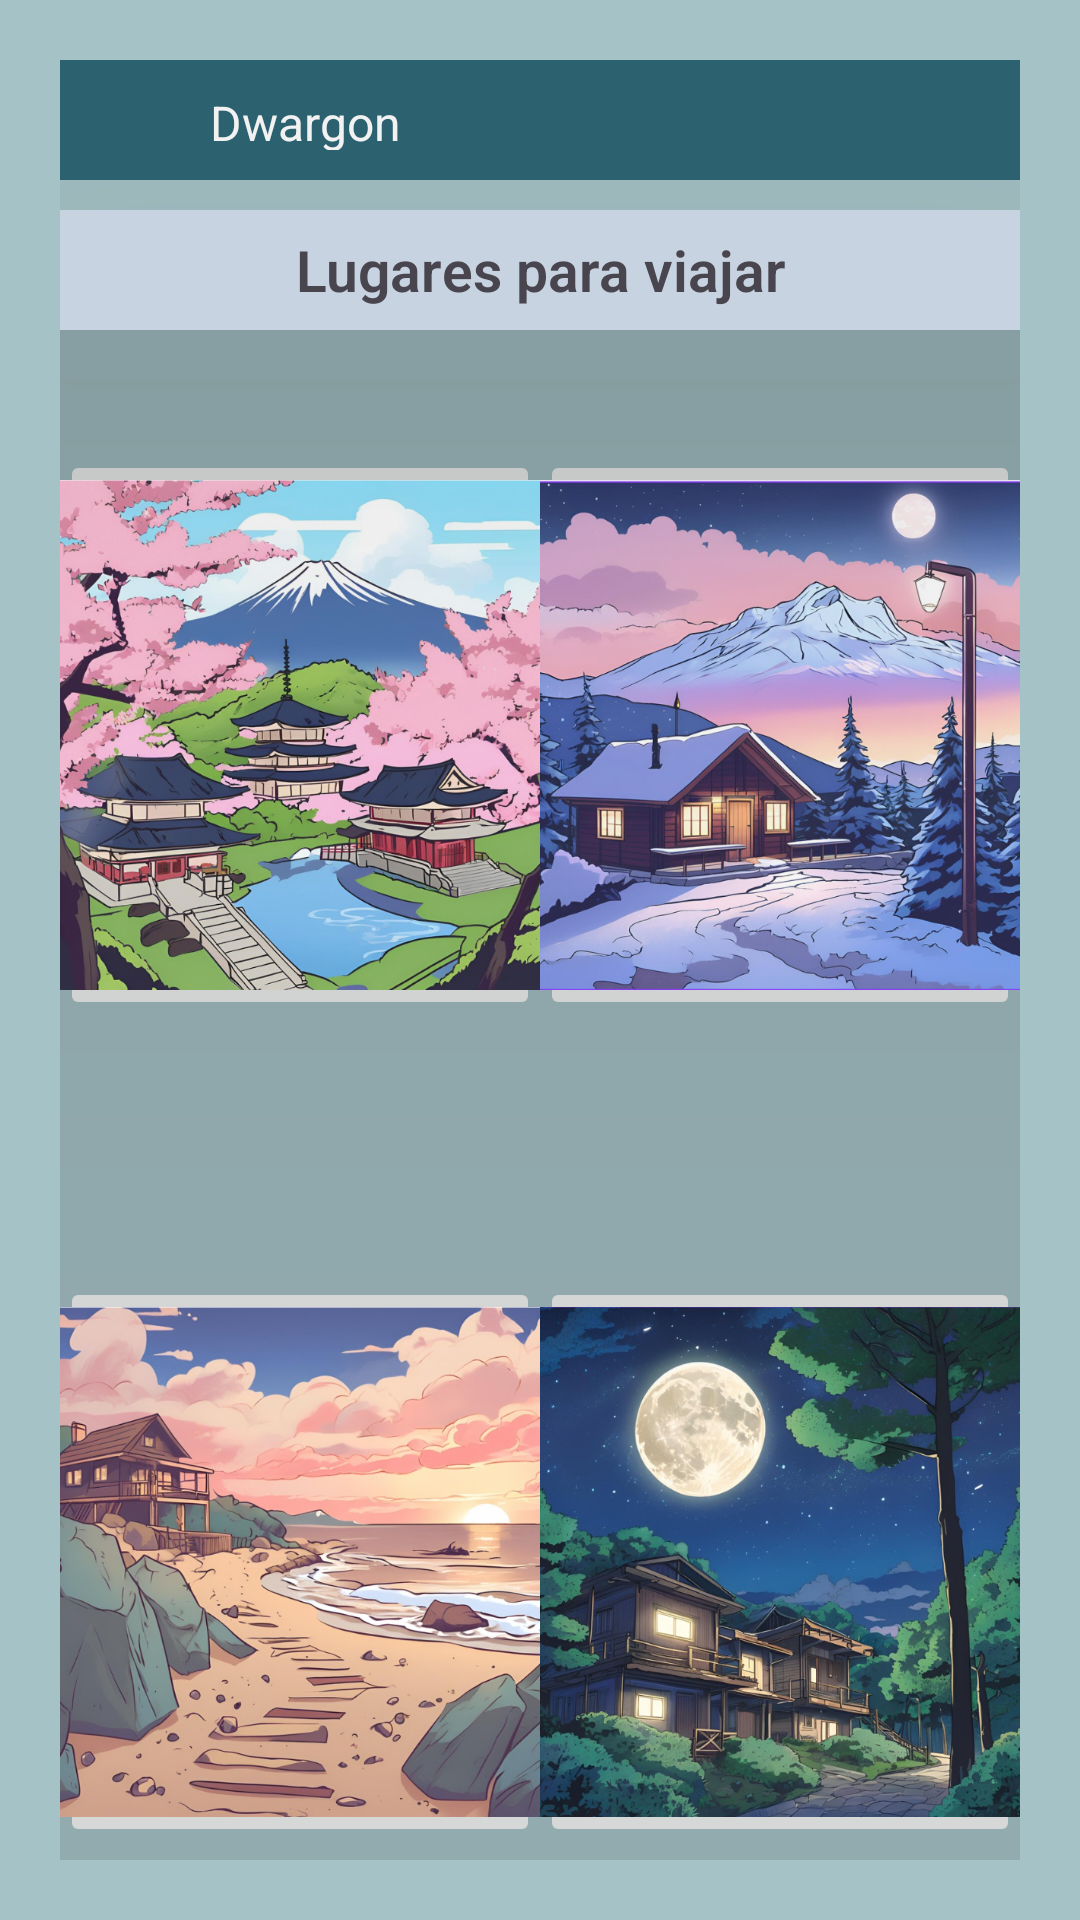

This screen was rendered from an Android layout file. Write that file and the resources it references.
<!-- AndroidManifest.xml: application theme Theme.Seminario3Disenio_InterfacesFranciscoRequenaSanchez -->
<!-- res/layout/activity_maquetacion02.xml -->
<?xml version="1.0" encoding="utf-8"?>
<androidx.constraintlayout.widget.ConstraintLayout xmlns:android="http://schemas.android.com/apk/res/android"
    xmlns:app="http://schemas.android.com/apk/res-auto"
    xmlns:tools="http://schemas.android.com/tools"
    android:id="@+id/main"
    android:layout_width="match_parent"
    android:layout_height="match_parent"
    tools:context=".Maquetacion02Activity"
    android:background="#A5C2C6"

    android:padding="20dp"



    >
    <LinearLayout

        android:id="@+id/cabecera"
        android:layout_width="0dp"
        android:layout_height="40dp"
        android:background="#2E6775"
        android:orientation="horizontal"
        app:layout_constraintTop_toTopOf="parent"
        app:layout_constraintStart_toStartOf="parent"
        app:layout_constraintEnd_toEndOf="parent"
        android:gravity="center"
        >
        <ImageView
            android:id="@+id/mensajes"
            android:layout_width="wrap_content"
            android:layout_height="wrap_content"
            android:layout_gravity="center"
            android:adjustViewBounds="true"
            android:scaleType="centerCrop"
            android:src="@drawable/baseline_arrow_back_ios_24"
            android:padding="10dp"/>
        <TextView
            android:layout_marginStart="20dp"
            android:layout_width="wrap_content"
            android:layout_height="wrap_content"
            android:text="Dwargon "
            android:textSize="16dp"
            android:textColor="@color/blaco"
            android:fontFamily="sans-serif"
            android:gravity="fill_vertical"
            android:padding="10dp"


            />
        <Space
            android:layout_width="0dp"
            android:layout_height="match_parent"
            android:layout_weight="1"/>




        <ImageView
            android:layout_width="wrap_content"
            android:layout_height="wrap_content"
            android:layout_gravity="center"
            android:adjustViewBounds="true"
            android:scaleType="centerCrop"
            android:layout_marginStart="20dp"
            android:layout_marginEnd="10dp"
            android:src="@drawable/baseline_search_24" />
    </LinearLayout>

    <LinearLayout
        android:id="@+id/opciones"
        android:layout_width="match_parent"
        android:layout_height="wrap_content"
        android:layout_marginTop="10dp"
        android:orientation="vertical"
        android:background="#92ABAF"
       android:elevation="230dp"
        app:layout_constraintTop_toBottomOf="@id/cabecera"
        app:layout_constraintStart_toStartOf="parent"
        app:layout_constraintEnd_toEndOf="parent"
        android:gravity="center_vertical"
        tools:layout_constraintBottom_toBottomOf="parent"
        >

        <TextView
            android:layout_width="match_parent"
            android:layout_height="40dp"
            android:elevation="160dp"
            android:background="#C7D3E0"
            android:text="Lugares para viajar"
            android:fontFamily="sans-serif"
            android:textFontWeight="600"
            android:textSize="19dp"
            android:gravity="center"
            />

        <LinearLayout
            android:layout_marginTop="40dp"
        android:layout_width="match_parent"
        android:layout_height="wrap_content"
        android:orientation="horizontal"
        >

            <ImageButton
                android:id="@+id/opcion1"
                android:layout_width="0dp"
                android:layout_height="190dp"
                android:layout_weight="1"
                android:adjustViewBounds="true"
                android:scaleType="centerCrop"
                android:src="@drawable/paisaje2" />

            <ImageButton
                android:id="@+id/opcion2"
                android:layout_width="0dp"
                android:layout_height="190dp"
                android:layout_weight="1"
                android:scaleType="centerCrop"
                android:adjustViewBounds="true"
                android:src="@drawable/paisaje1"/>

        </LinearLayout>
            <LinearLayout
                android:layout_width="match_parent"
                android:layout_height="wrap_content"
                android:orientation="horizontal"
                >
                    <TextView
                        android:id="@+id/mensajeopcion1"
                        android:layout_width="wrap_content"
                        android:layout_height="wrap_content"
                        android:text="Ciudad de Loto"
                        android:fontFamily="sans-serif"
                        android:textSize="16dp"
                        android:padding="12dp"
                        android:layout_gravity="left"
                        android:visibility="invisible"
                    />
                    <Space
                        android:layout_width="0dp"
                        android:layout_height="match_parent"
                        android:layout_weight="1"
                        />

                    <TextView
                        android:id="@+id/mensajeopcion2"
                        android:layout_width="wrap_content"
                        android:layout_height="wrap_content"
                        android:text="Perdidos en la montaña"
                        android:fontFamily="sans-serif"
                        android:textSize="16dp"
                        android:padding="12dp"
                        android:visibility="invisible"
                        android:layout_gravity="right"
                        />


            </LinearLayout>
        <LinearLayout
            android:layout_width="match_parent"
            android:layout_height="wrap_content"
            android:layout_marginTop="40dp"
            android:orientation="horizontal"
            >
            <ImageButton
                android:id="@+id/opcion3"
                android:layout_width="0dp"
                android:layout_height="190dp"
                android:scaleType="centerCrop"
                android:layout_weight="1"
                android:adjustViewBounds="true"
                android:src="@drawable/paisaje3"
                />

            <ImageButton
                android:id="@+id/opcion4"
                android:layout_width="0dp"
                android:layout_height="190dp"
                android:scaleType="centerCrop"
                android:layout_weight="1"
                android:adjustViewBounds="true"
                android:src="@drawable/paisaje4"/>

        </LinearLayout>
        <LinearLayout
            android:layout_width="match_parent"
            android:layout_height="wrap_content"
            android:orientation="horizontal"
            >
            <TextView
                android:id="@+id/mensajeopcion3"
                android:layout_width="wrap_content"
                android:layout_height="wrap_content"
                android:text="Vistas Afrodisiacas"
                android:fontFamily="sans-serif"
                android:textSize="16dp"
                android:padding="12dp"
                android:layout_gravity="left"
                android:visibility="invisible"
                />
            <Space
                android:layout_width="0dp"
                android:layout_height="match_parent"
                android:layout_weight="1"
                />

            <TextView
                android:id="@+id/mensajeopcion4"
                android:layout_width="wrap_content"
                android:layout_height="wrap_content"
                android:text="Corazon del bosque"
                android:fontFamily="sans-serif"
                android:textSize="16dp"
                android:padding="12dp"
                android:visibility="invisible"
                android:layout_gravity="right"
                />

        </LinearLayout>
    </LinearLayout>


</androidx.constraintlayout.widget.ConstraintLayout>
<!-- resources referenced by this layout -->
<resources>
  <color name="blaco">#FFFFFF</color>
  <!-- drawable paisaje1: png bitmap (drawable, 775694 bytes) -->
  <!-- drawable paisaje2: png bitmap (drawable, 835242 bytes) -->
  <!-- drawable paisaje3: png bitmap (drawable, 727210 bytes) -->
  <!-- drawable paisaje4: png bitmap (drawable, 842272 bytes) -->
  <style name="Theme.Seminario3Disenio_InterfacesFranciscoRequenaSanchez" parent="Base.Theme.Seminario3Disenio_InterfacesFranciscoRequenaSanchez" />
  <style name="Base.Theme.Seminario3Disenio_InterfacesFranciscoRequenaSanchez" parent="Theme.Material3.DayNight.NoActionBar">
          
          
      </style>
</resources>
